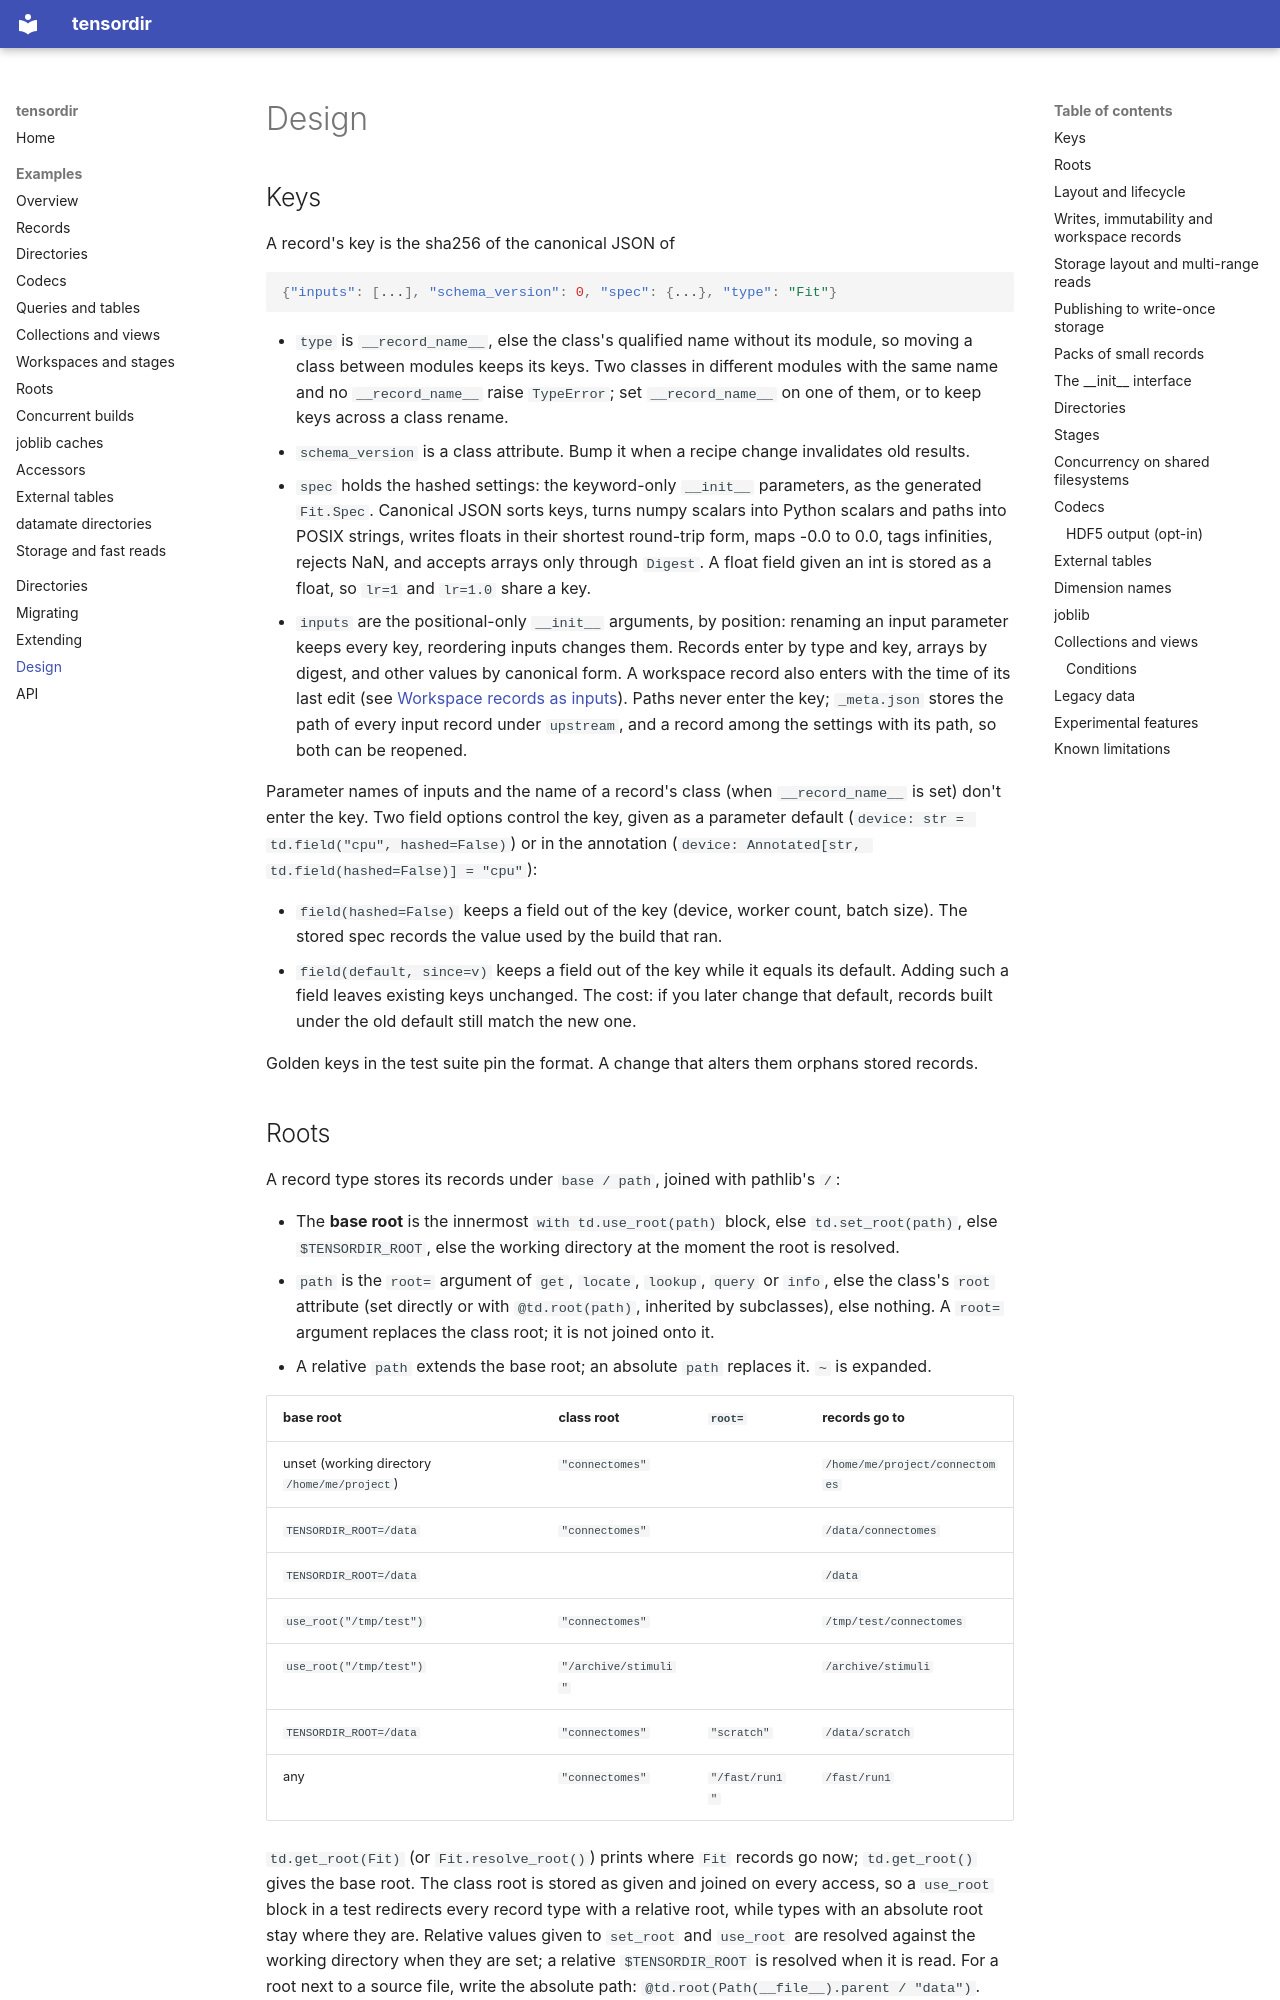

repository: lappalainenj/tensordir · page: design/index.html · generator: mkdocs

# Design

## Keys

A record's key is the sha256 of the canonical JSON of

```json
{"inputs": [...], "schema_version": 0, "spec": {...}, "type": "Fit"}
```

- `type` is `__record_name__`, else the class's qualified name without its module, so moving a
  class between modules keeps its keys. Two classes in different modules with the same name and
  no `__record_name__` raise `TypeError`; set `__record_name__` on one of them, or to keep keys
  across a class rename.
- `schema_version` is a class attribute. Bump it when a recipe change invalidates old results.
- `spec` holds the hashed settings: the keyword-only `__init__` parameters, as the generated
  `Fit.Spec`. Canonical JSON sorts keys, turns numpy scalars into
  Python scalars and paths into POSIX strings, writes floats in their shortest round-trip form,
  maps -0.0 to 0.0, tags infinities, rejects NaN, and accepts arrays only through `Digest`. A float
  field given an int is stored as a float, so `lr=1` and `lr=1.0` share a key.
- `inputs` are the positional-only `__init__` arguments, by position: renaming an input
  parameter keeps every key, reordering inputs changes them. Records enter by type and key,
  arrays by digest, and other values by canonical form. A workspace record also enters with the
  time of its last edit (see [Workspace records as inputs](extending.md#workspace-records-as-inputs)).
  Paths never enter the key; `_meta.json` stores the path of every input record under
  `upstream`, and a record among the settings with its path, so both can be reopened.

Parameter names of inputs and the name of a record's class (when `__record_name__` is set) don't
enter the key. Two field options control the key, given as a parameter default
(`device: str = td.field("cpu", hashed=False)`) or in the annotation
(`device: Annotated[str, td.field(hashed=False)] = "cpu"`):

- `field(hashed=False)` keeps a field out of the key (device, worker count, batch size). The
  stored spec records the value used by the build that ran.
- `field(default, since=v)` keeps a field out of the key while it equals its default. Adding
  such a field leaves existing keys unchanged. The cost: if you later change that default, records
  built under the old default still match the new one.

Golden keys in the test suite pin the format. A change that alters them orphans stored records.
